Run: headless pygame with SDL's dummy video driver; simulated clock (each Clock.tick advances the game by its frame time, no real sleeping); random seed 0; keys injected as events and as key.get_pressed() state; mouse plan: one left click at the window centre at the start of phase 2, then a move to the lower-right quarter at the start of phase 3.
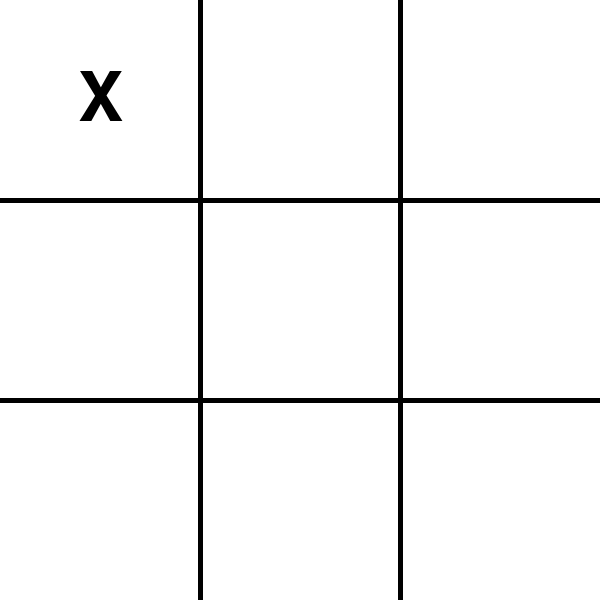
Frame 1 of 4 · flips 1–60 · no input
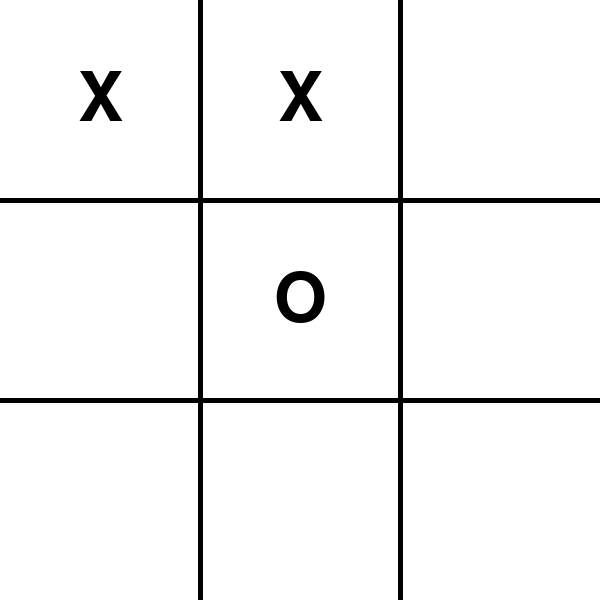
Frame 2 of 4 · flips 61–180 · clicked the window centre · tapped SPACE, RETURN · held RIGHT (→), D
Frame 3 of 4 · flips 181–300 · moved the mouse to the lower-right quarter · held DOWN (↓), S · screen unchanged from frame 2, image omitted
Frame 4 of 4 · flips 301–420 · held LEFT (←), A, UP (↑), W · screen unchanged from frame 3, image omitted

The pygame program that drew these frames:

import pygame
import sys

# Classe principal do jogo da velha com IA
class JogoDaVelhaIA:
    def __init__(self, ia_comeca=True):
        # Inicializa o pygame
        pygame.init()
        self.tamanho = 600  # Tamanho da janela (600x600 pixels)
        self.tela = pygame.display.set_mode((self.tamanho, self.tamanho))  # Cria a janela do jogo
        pygame.display.set_caption("Jogo da Velha - IA (X) vs Humano (O)")  # Título da janela

        # Define fontes para os textos (X/O e mensagens)
        self.fonte = pygame.font.SysFont(None, 100)
        self.fonte_mensagem = pygame.font.SysFont(None, 60)

        # Define os símbolos dos jogadores
        self.jogador_humano = "O"
        self.jogador_ia = "X"

        # Tamanho de cada célula (divisão por 3 do tamanho total)
        self.celula_tamanho = self.tamanho // 3

        # Lista para exibir informações de debug do algoritmo
        self.debug_info = []

        # Define quem começa jogando
        self.turno_inicial_ia = ia_comeca

        # Estado do jogo (ativo ou finalizado)
        self.jogo_ativo = True

        # Inicializa o tabuleiro (3x3 vazio)
        self.tabuleiro = [["" for _ in range(3)] for _ in range(3)]

        # Se a IA começar, faz a primeira jogada
        if self.turno_inicial_ia:
            self.jogada_ia()

        # Inicia o loop principal do jogo
        self.loop_principal()

    def loop_principal(self):
        # Loop principal do jogo
        while True:
            for evento in pygame.event.get():
                if evento.type == pygame.QUIT:
                    # Encerra o jogo ao fechar a janela
                    pygame.quit()
                    sys.exit()

                # Trata cliques do mouse (jogada do humano)
                if evento.type == pygame.MOUSEBUTTONDOWN and self.jogo_ativo:
                    x, y = evento.pos  # Posição do clique
                    linha = y // self.celula_tamanho
                    coluna = x // self.celula_tamanho

                    # Se a célula clicada estiver vazia, faz a jogada do humano
                    if self.tabuleiro[linha][coluna] == "":
                        self.tabuleiro[linha][coluna] = self.jogador_humano
                        if self.verificar_fim(self.jogador_humano):
                            continue  # Se o jogo terminou, não continua
                        self.jogada_ia()  # Chama jogada da IA

            # Atualiza a tela
            self.desenhar_tabuleiro()
            pygame.display.flip()

    def desenhar_tabuleiro(self):
        # Preenche o fundo com branco
        self.tela.fill((255, 255, 255))

        # Desenha as linhas do tabuleiro
        for i in range(1, 3):
            # Linhas horizontais
            pygame.draw.line(self.tela, (0, 0, 0), (0, i * self.celula_tamanho), (self.tamanho, i * self.celula_tamanho), 5)
            # Linhas verticais
            pygame.draw.line(self.tela, (0, 0, 0), (i * self.celula_tamanho, 0), (i * self.celula_tamanho, self.tamanho), 5)

        # Desenha os símbolos "X" e "O" no tabuleiro
        for i in range(3):
            for j in range(3):
                if self.tabuleiro[i][j] != "":
                    texto = self.fonte.render(self.tabuleiro[i][j], True, (0, 0, 0))
                    rect = texto.get_rect(center=(j * self.celula_tamanho + self.celula_tamanho // 2,
                                                  i * self.celula_tamanho + self.celula_tamanho // 2))
                    self.tela.blit(texto, rect)

    def exibir_mensagem_final(self, mensagem):
        # Mostra mensagem final (vitória ou empate)
        texto = self.fonte_mensagem.render(mensagem, True, (0, 128, 0))
        rect = texto.get_rect(center=(self.tamanho // 2, self.tamanho // 2))
        self.tela.blit(texto, rect)
        pygame.display.flip()
        pygame.time.delay(2000)  # Espera 2 segundos

    def jogada_ia(self):
        melhor_pontuacao = float('-inf')  # Melhor pontuação inicial
        melhor_jogada = None  # Melhor jogada a ser encontrada
        self.debug_info.clear()

        # Itera sobre todas as posições possíveis
        for i in range(3):
            for j in range(3):
                if self.tabuleiro[i][j] == "": # Posições vazias
                    self.tabuleiro[i][j] = self.jogador_ia  # Simula jogada da IA
                    pontuacao = self.minimax(self.tabuleiro, 0, False, float('-inf'), float('inf'), f"{i},{j}") # Pega a pontução da função MINMAX
                    self.tabuleiro[i][j] = ""  # Desfaz jogada simulada
                    self.debug_info.append((f"Raiz {i},{j}", pontuacao))

                    if pontuacao > melhor_pontuacao:
                        melhor_pontuacao = pontuacao
                        melhor_jogada = (i, j)

        self.exibir_debug()  # Mostra árvore de decisão no terminal

        if melhor_jogada:
            i, j = melhor_jogada
            self.tabuleiro[i][j] = self.jogador_ia  # Faz a melhor jogada encontrada
            self.verificar_fim(self.jogador_ia)

    def minimax(self, tab, profundidade, maximizando, alfa, beta, caminho):
        # Verifica se há vitória ou empate no estado atual
        if self.verificar_vitoria_simulada(tab, self.jogador_ia):
            return 10 - profundidade
        elif self.verificar_vitoria_simulada(tab, self.jogador_humano):
            return profundidade - 10
        elif self.verificar_empate_simulado(tab):
            return 0

        if maximizando: # IA maximiza suas chances de vitórias - vez da IA
            melhor = float('-inf')
            for i in range(3):
                for j in range(3):
                    if tab[i][j] == "": # Só joga em casa vazias
                        tab[i][j] = self.jogador_ia # Simula jogada da IA
                        valor = self.minimax(tab, profundidade + 1, False, alfa, beta, caminho + f" -> {i},{j}") # Recursividade sendo a vez do jogador
                        tab[i][j] = ""
                        melhor = max(melhor, valor)
                        alfa = max(alfa, valor)
                        if beta <= alfa:
                            break  # Poda alfa-beta
            return melhor
        else:
            pior = float('inf') # Minimiza as chances de derrota -> vez do Jogador
            for i in range(3):
                for j in range(3):
                    if tab[i][j] == "": # Só joga em casa vazias
                        tab[i][j] = self.jogador_humano # Simula jogada do Jogador
                        valor = self.minimax(tab, profundidade + 1, True, alfa, beta, caminho + f" -> {i},{j}") # Recursividade sendo a vez da IA
                        tab[i][j] = ""
                        pior = min(pior, valor)
                        beta = min(beta, valor)
                        if beta <= alfa:
                            break  # Poda alfa-beta
            return pior

    def verificar_fim(self, jogador):
        # Verifica se houve vitória ou empate e mostra mensagem
        if self.verificar_vitoria_simulada(self.tabuleiro, jogador):
            vencedor = "IA venceu!" if jogador == self.jogador_ia else "Você venceu!"
            print(f"\n{vencedor}")
            self.jogo_ativo = False
            self.exibir_mensagem_final(vencedor)
            self.reiniciar_jogo()
            return True
        elif self.verificar_empate_simulado(self.tabuleiro):
            print("\nEmpate!")
            self.jogo_ativo = False
            self.exibir_mensagem_final("Empate!")
            self.reiniciar_jogo()
            return True
        return False

    def verificar_vitoria_simulada(self, tab, jogador):
        # Verifica linhas, colunas e diagonais para ver se o jogador venceu
        for i in range(3):
            if all(tab[i][j] == jogador for j in range(3)):
                return True
            if all(tab[j][i] == jogador for j in range(3)):
                return True
        if all(tab[i][i] == jogador for i in range(3)):
            return True
        if all(tab[i][2 - i] == jogador for i in range(3)):
            return True
        return False

    def verificar_empate_simulado(self, tab):
        # Verifica se todas as células estão preenchidas (empate)
        return all(tab[i][j] != "" for i in range(3) for j in range(3))

    def reiniciar_jogo(self):
        # Reinicia o tabuleiro e alterna o jogador inicial
        self.tabuleiro = [["" for _ in range(3)] for _ in range(3)]
        self.debug_info.clear()
        self.jogo_ativo = True
        self.turno_inicial_ia = not self.turno_inicial_ia
        if self.turno_inicial_ia:
            self.jogada_ia()

    def exibir_debug(self):
        # Mostra no terminal a árvore de decisão do minimax
        print("\nÁrvore de decisão da IA (Minimax com Alfa-Beta):")
        for caminho, score in self.debug_info:
            print(f"{caminho}: {score}")

# Executa o jogo
if __name__ == "__main__":
    JogoDaVelhaIA(ia_comeca=True)
